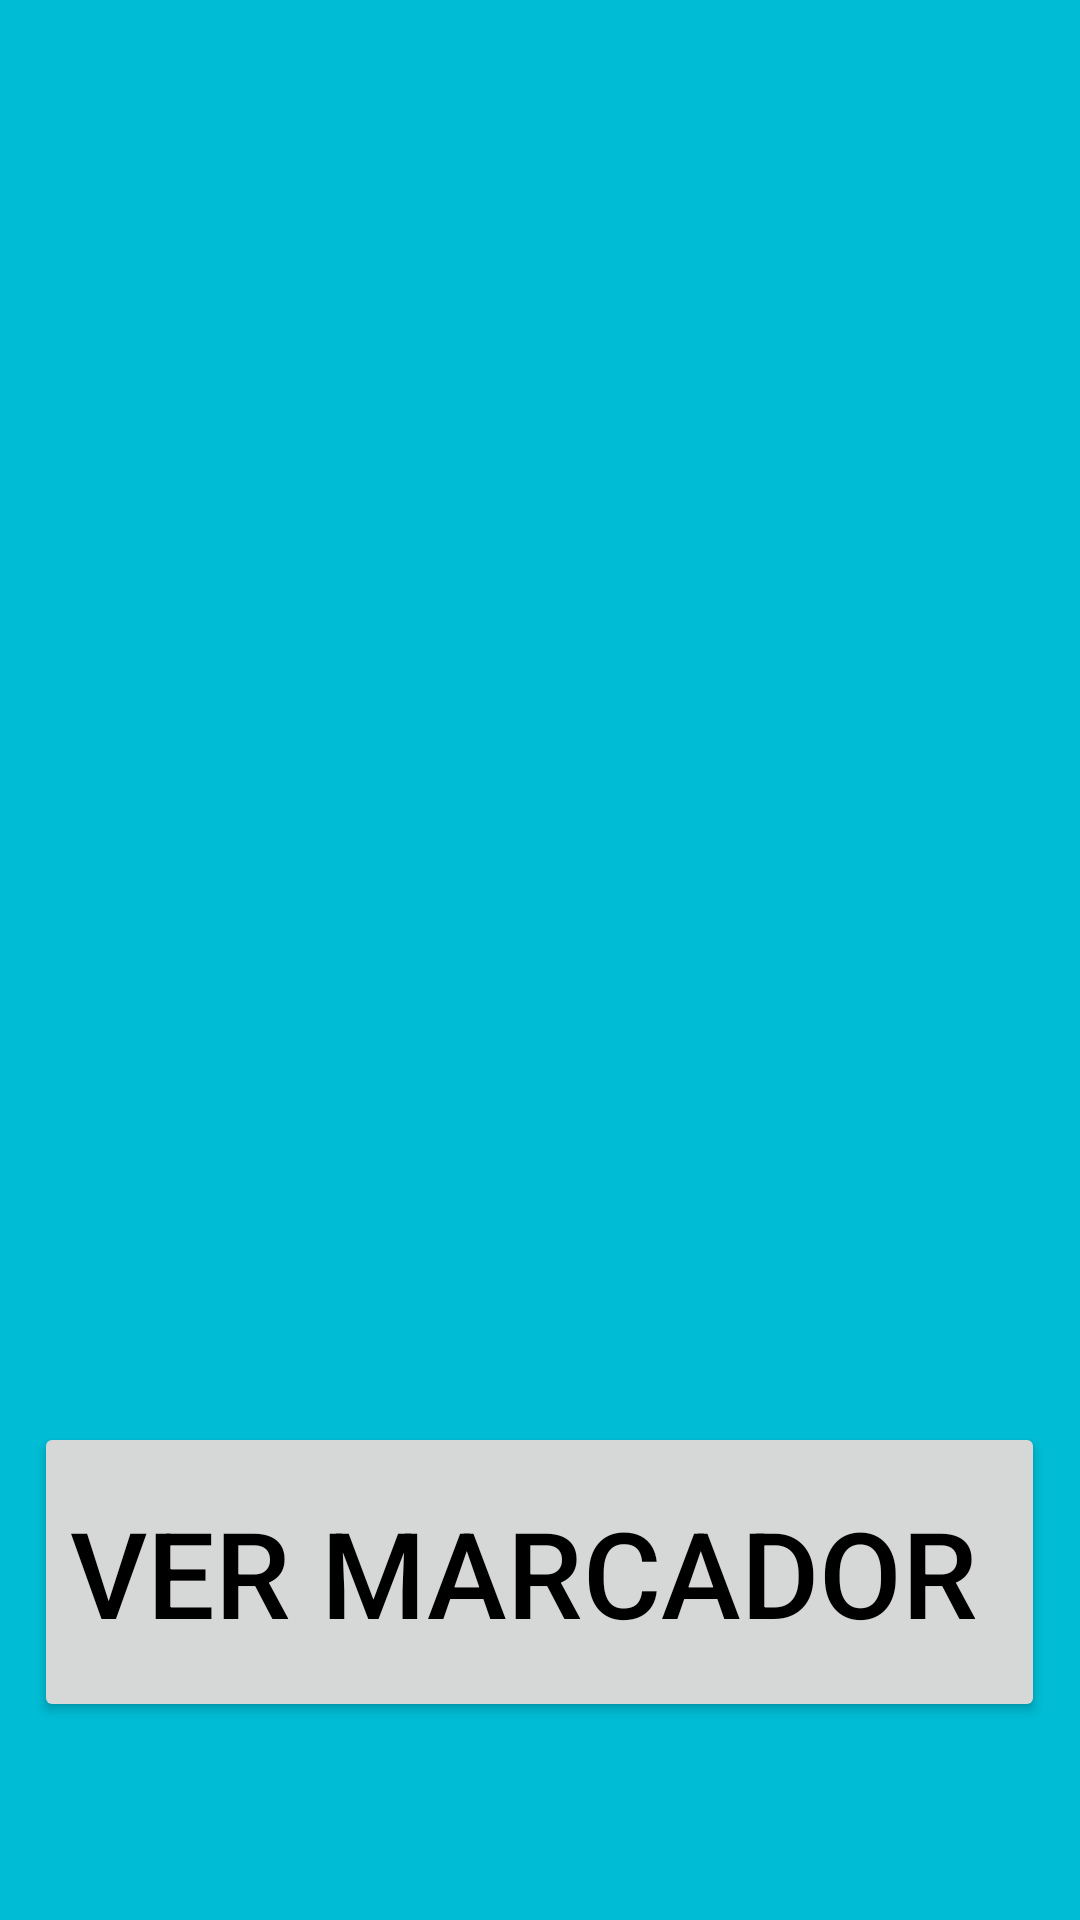

This screen was rendered from an Android layout file. Write that file and the resources it references.
<!-- AndroidManifest.xml: application theme Theme.Android_Gatito -->
<!-- res/layout/activity_main2.xml -->
<?xml version="1.0" encoding="utf-8"?>
<androidx.constraintlayout.widget.ConstraintLayout
    xmlns:android="http://schemas.android.com/apk/res/android"
    xmlns:app="http://schemas.android.com/apk/res-auto"
    xmlns:tools="http://schemas.android.com/tools"
    android:layout_width="match_parent"
    android:layout_height="match_parent"
    android:background="@color/azul"
    >


    <TableLayout
        android:id="@+id/tableLayout2"
        android:layout_width="381dp"
        android:layout_height="375dp"
        app:layout_constraintEnd_toEndOf="parent"
        app:layout_constraintStart_toStartOf="parent"
        app:layout_constraintTop_toTopOf="parent">

        <TableRow
            android:layout_width="match_parent"
            android:layout_height="match_parent">

            <ImageView
                android:id="@+id/imageView1"

                android:layout_width="125dp"
                android:layout_height="125dp"
                android:src="@drawable/cuadro" />

            <ImageView
                android:id="@+id/imageView2"
                android:layout_width="125dp"
                android:layout_height="125dp"
                android:src="@drawable/cuadro" />

            <ImageView
                android:id="@+id/imageView3"
                android:layout_width="125dp"
                android:layout_height="125dp"
                android:src="@drawable/cuadro" />

        </TableRow>

        <TableRow
            android:layout_width="125dp"
            android:layout_height="125dp">

            <ImageView
                android:id="@+id/imageView4"
                android:layout_width="125dp"
                android:layout_height="125dp"
                android:src="@drawable/cuadro" />

            <ImageView
                android:id="@+id/imageView5"
                android:layout_width="125dp"
                android:layout_height="125dp"
                android:src="@drawable/cuadro" />

            <ImageView
                android:id="@+id/imageView6"
                android:layout_width="125dp"
                android:layout_height="125dp"
                android:src="@drawable/cuadro" />
        </TableRow>

        <TableRow
            android:layout_width="125dp"
            android:layout_height="125dp">

            <ImageView
                android:id="@+id/imageView7"
                android:layout_width="125dp"
                android:layout_height="125dp"
                android:src="@drawable/cuadro" />

            <ImageView
                android:id="@+id/imageView8"
                android:layout_width="125dp"
                android:layout_height="125dp"
                android:src="@drawable/cuadro" />

            <ImageView
                android:id="@+id/imageView9"
                android:layout_width="125dp"
                android:layout_height="125dp"
                android:src="@drawable/cuadro" />
        </TableRow>


    </TableLayout>


    <Button
        android:id="@+id/marcador"
        android:layout_width="wrap_content"
        android:layout_height="100dp"
        android:text="Ver marcador "
        android:textSize="40dp"
        android:textColor="@color/black"
        app:layout_constraintBottom_toBottomOf="parent"
        app:layout_constraintEnd_toEndOf="parent"
        app:layout_constraintHorizontal_bias="0.498"
        app:layout_constraintStart_toStartOf="parent"
        app:layout_constraintTop_toBottomOf="@+id/tableLayout2"
        app:layout_constraintVertical_bias="0.6" />

</androidx.constraintlayout.widget.ConstraintLayout>
<!-- resources referenced by this layout -->
<resources>
  <color name="azul">#00BCD4</color>
  <color name="black">#FF000000</color>
  <style name="Theme.Android_Gatito" parent="Base.Theme.Android_Gatito" />
  <style name="Base.Theme.Android_Gatito" parent="Theme.Material3.DayNight.NoActionBar">
          
          
      </style>
</resources>
